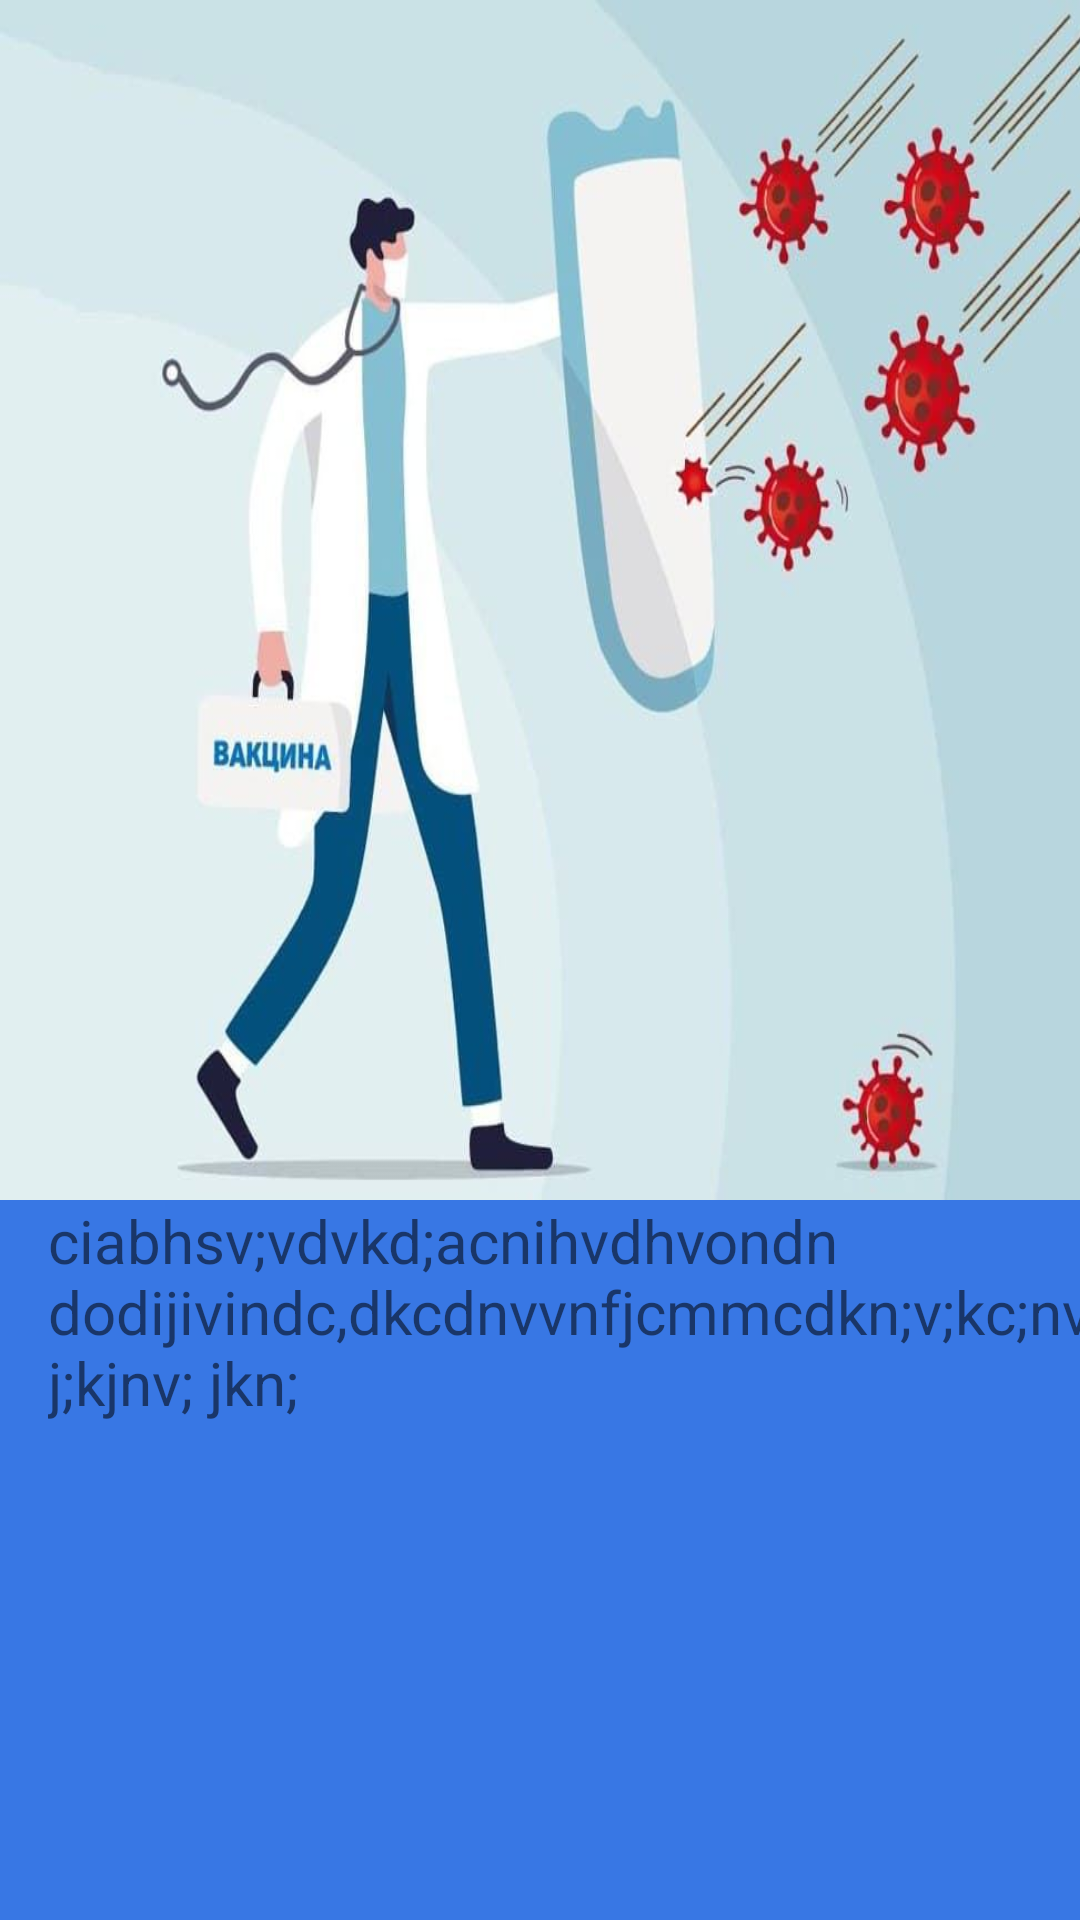

Reconstruct the res/layout file that produces this screen, plus the resources it refers to.
<!-- AndroidManifest.xml: application theme Theme.ThirdMonthExsercise_3 -->
<!-- res/layout/fragment_contact.xml -->
<?xml version="1.0" encoding="utf-8"?>
<FrameLayout xmlns:android="http://schemas.android.com/apk/res/android"
    xmlns:tools="http://schemas.android.com/tools"
    android:layout_width="match_parent"
    android:layout_height="match_parent"
    android:background="@color/blue"
    tools:context=".ContactFragment">
<ImageView
    android:layout_width="410dp"
    android:layout_height="400dp"
    android:background="@drawable/img"/>

    <TextView
        android:layout_width="360dp"
        android:layout_height="330dp"
        android:text="ciabhsv;vdvkd;acnihvdhvondn dodijivindc,dkcdnvvnfjcmmcdkn;v;kc;nv j;kjnv; jkn;"
        android:textSize="20sp"
        android:layout_marginStart="16dp"
        android:layout_marginTop="400dp"/>


</FrameLayout>
<!-- resources referenced by this layout -->
<resources>
  <color name="blue">#3877E4</color>
  <!-- drawable img: jpg bitmap (drawable, 39274 bytes) -->
  <style name="Theme.ThirdMonthExsercise_3" parent="Theme.MaterialComponents.DayNight.DarkActionBar">
          
          <item name="colorPrimary">@color/purple_500</item>
          <item name="colorPrimaryVariant">@color/purple_700</item>
          <item name="colorOnPrimary">@color/white</item>
          
          <item name="colorSecondary">@color/teal_200</item>
          <item name="colorSecondaryVariant">@color/teal_700</item>
          <item name="colorOnSecondary">@color/black</item>
          
          <item name="android:statusBarColor">?attr/colorPrimaryVariant</item>
          
      </style>
  <color name="purple_500">#FF6200EE</color>
  <color name="purple_700">#2196F3</color>
  <color name="white">#FFFFFFFF</color>
  <color name="teal_200">#FF03DAC5</color>
  <color name="teal_700">#FF018786</color>
  <color name="black">#FF000000</color>
</resources>
